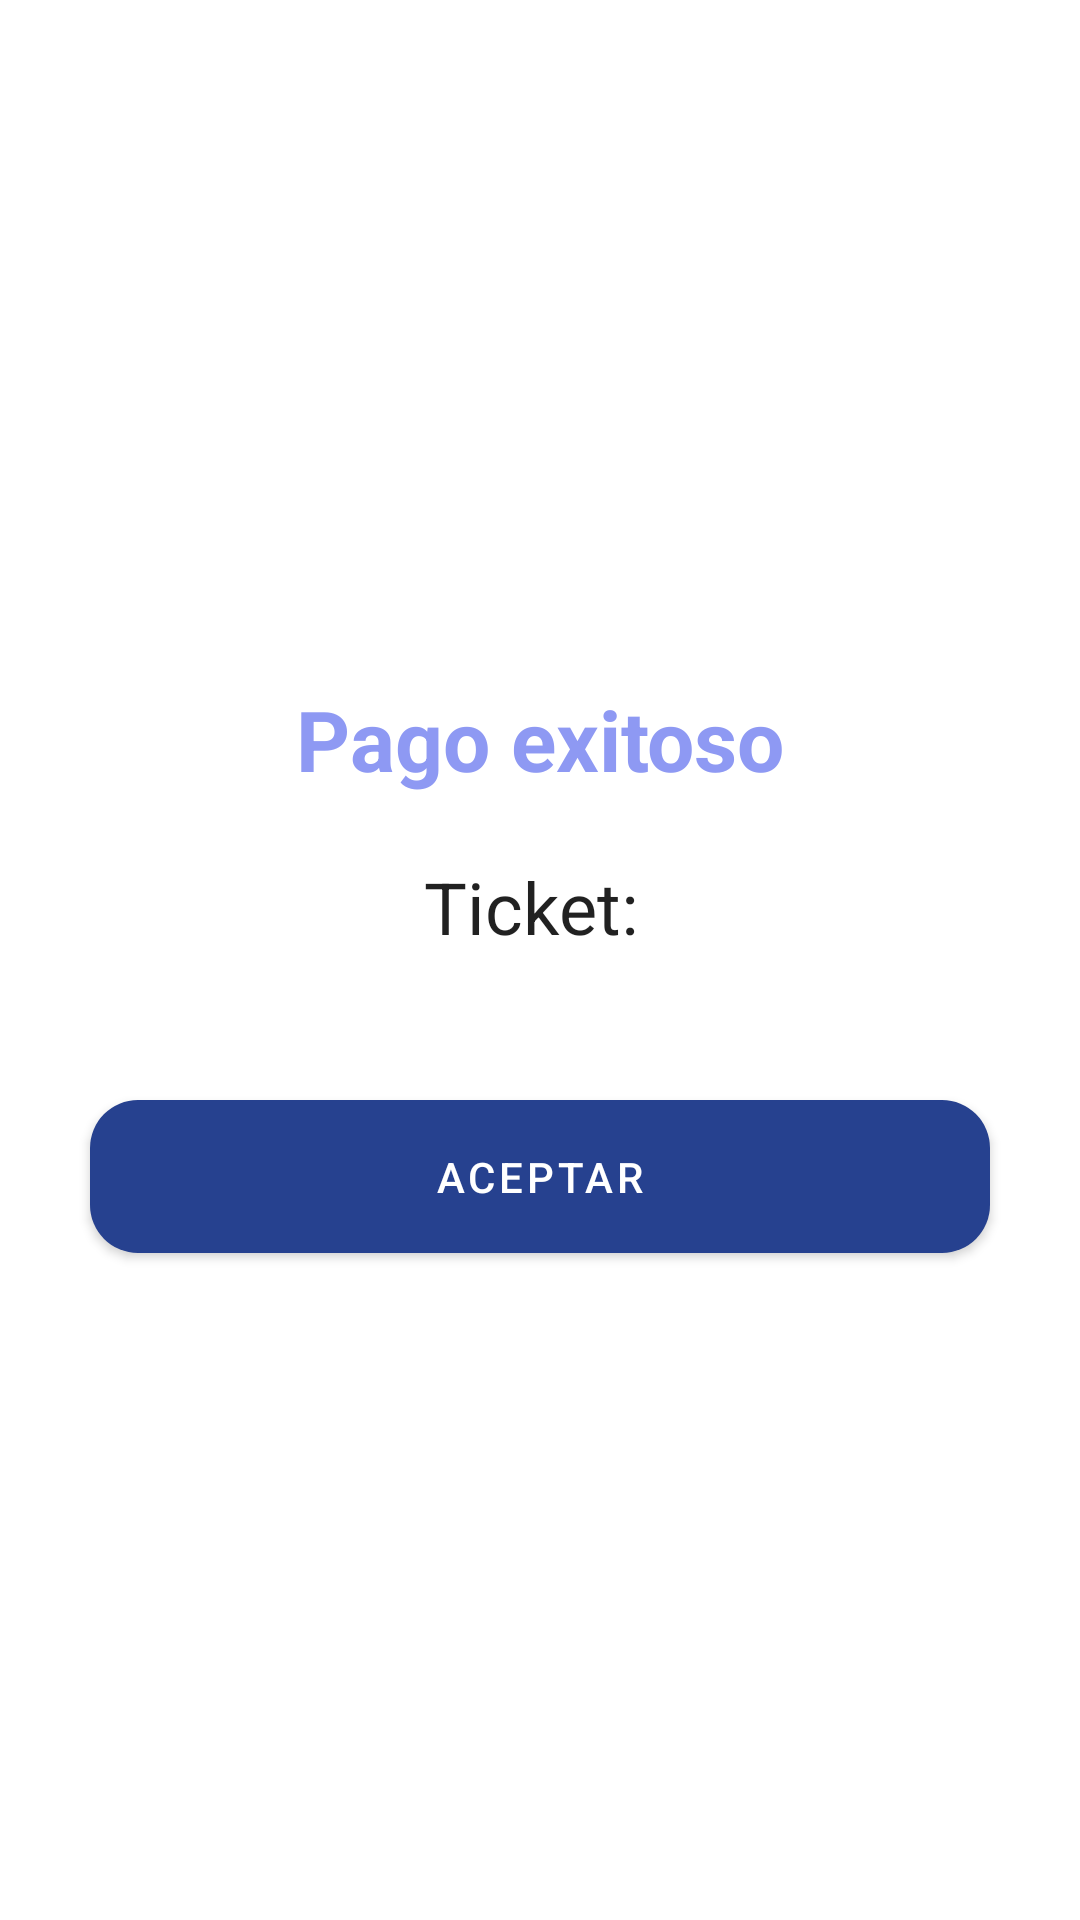

Layout XML and referenced resources for this Android screen:
<!-- AndroidManifest.xml: application theme Theme.AppXtreme -->
<!-- res/layout/dialog_reportar_pago.xml -->
<?xml version="1.0" encoding="utf-8"?>
<androidx.constraintlayout.widget.ConstraintLayout xmlns:android="http://schemas.android.com/apk/res/android"
    android:layout_width="match_parent"
    android:layout_height="wrap_content"
    xmlns:tools="http://schemas.android.com/tools"
    xmlns:app="http://schemas.android.com/apk/res-auto"
    tools:background="@color/black">

    <com.google.android.material.card.MaterialCardView
        android:id="@+id/ccTrip"
        android:layout_width="0dp"
        android:layout_height="wrap_content"
        app:cardCornerRadius="24dp"
        app:cardElevation="0dp"
        android:background="?attr/colorOnPrimary"
        app:layout_constraintStart_toStartOf="parent"
        app:layout_constraintEnd_toEndOf="parent"
        app:layout_constraintBottom_toBottomOf="parent"
        app:layout_constraintTop_toTopOf="parent">

        <androidx.constraintlayout.widget.ConstraintLayout
            android:layout_width="match_parent"
            android:layout_height="wrap_content">

            <TextView
                android:id="@+id/tvHeader"
                android:layout_width="wrap_content"
                android:layout_height="wrap_content"
                android:layout_marginTop="16dp"
                android:text="@string/dg_pago"
                android:textColor="@color/xtreme_2"
                android:textStyle="bold"
                android:textSize="28sp"
                app:layout_constraintTop_toTopOf="parent"
                app:layout_constraintStart_toStartOf="parent"
                app:layout_constraintEnd_toEndOf="parent"/>


            <TextView
                android:id="@+id/titleTicket"
                android:layout_width="match_parent"
                android:layout_height="wrap_content"
                android:paddingTop="5dp"
                android:textSize="24sp"
                android:gravity="center"
                android:text="Ticket: "
                android:layout_marginHorizontal="16dp"
                android:layout_marginTop="16dp"
                app:layout_constraintTop_toBottomOf="@id/tvHeader"
                app:layout_constraintStart_toStartOf="parent"
                style="@style/Widget.MaterialComponents.TextInputLayout.OutlinedBox"
                app:layout_constraintEnd_toEndOf="parent"
                />
            <TextView
                android:id="@+id/tvTicket"
                android:layout_width="match_parent"
                android:layout_height="wrap_content"
                android:textSize="24sp"
                android:gravity="center"
                tools:text="Mensaje"
                android:layout_marginHorizontal="16dp"
                android:layout_marginTop="5dp"
                app:layout_constraintTop_toBottomOf="@id/titleTicket"
                app:layout_constraintStart_toStartOf="parent"
                style="@style/Widget.MaterialComponents.TextInputLayout.OutlinedBox"
                app:layout_constraintEnd_toEndOf="parent"
                />





            <com.google.android.material.button.MaterialButton
                android:id="@+id/btnAccept"
                android:layout_width="300dp"
                android:layout_height="wrap_content"
                android:layout_gravity="center"
                android:layout_marginHorizontal="16dp"
                android:layout_marginVertical="5dp"
                android:gravity="center"
                android:paddingVertical="16dp"
                android:visibility="visible"
                android:text="@string/btn_ticket"
                android:textColor="@android:color/white"
                app:cornerRadius="16dp"
                app:layout_constraintTop_toBottomOf="@id/tvTicket"
                app:layout_constraintStart_toStartOf="parent"
                app:layout_constraintEnd_toEndOf="parent"
                app:layout_constraintBottom_toBottomOf="parent" />

        </androidx.constraintlayout.widget.ConstraintLayout>
    </com.google.android.material.card.MaterialCardView>

</androidx.constraintlayout.widget.ConstraintLayout>
<!-- resources referenced by this layout -->
<resources>
  <color name="black">#FF000000</color>
  <color name="xtreme_2">#8e99f3</color>
  <string name="btn_ticket">Aceptar</string>
  <string name="dg_pago">Pago exitoso</string>
  <style name="Theme.AppXtreme" parent="Theme.MaterialComponents.DayNight.NoActionBar">
          
          <item name="colorPrimary">@color/xtreme_3</item>
          <item name="colorPrimaryVariant">@color/xtreme_2</item>
          <item name="colorOnPrimary">@color/white</item>
          <item name="colorControlHighlight">@color/xtreme_2_1</item>
          
          <item name="colorSecondary">@color/teal_200</item>
          <item name="colorSecondaryVariant">@color/teal_700</item>
          <item name="colorOnSecondary">@color/black</item>
          
          <item name="android:statusBarColor" tools:targetApi="l">?attr/colorPrimaryVariant</item>
          
          <item name="bottomNavigationStyle">@style/Widget.App.BottomNavigationView</item>
          <item name="android:datePickerDialogTheme">@style/AppTheme.DatePickerDialog</item>
  
      </style>
  <color name="xtreme_3">#26418f</color>
  <color name="white">#FFFFFFFF</color>
  <color name="xtreme_2_1">#5a9cbf</color>
  <color name="teal_200">#FF03DAC5</color>
  <color name="teal_700">#FF018786</color>
  <style name="Widget.App.BottomNavigationView" parent="Widget.MaterialComponents.BottomNavigationView.Colored">
          <item name="materialThemeOverlay">@style/ThemeOverlay.App.BottomNavigationView</item>
      </style>
  <style name="AppTheme.DatePickerDialog" parent="Theme.MaterialComponents.Light.Dialog">
          <item name="android:colorAccent">@color/xtreme_2</item>
          <item name="android:colorControlActivated">@color/xtreme_2_2</item>
          <item name="android:buttonBarPositiveButtonStyle">@style/AppTheme.Alert.Button.Positive</item>
          <item name="android:buttonBarNegativeButtonStyle">@style/AppTheme.Alert.Button.Negative</item>
          <item name="android:buttonBarNeutralButtonStyle">@style/AppTheme.Alert.Button.Neutral</item>
      </style>
  <style name="ThemeOverlay.App.BottomNavigationView" parent="">
          <item name="colorPrimary">@color/xtreme_2</item>
          <item name="colorOnPrimary">@color/xtreme_3</item>
      </style>
  <color name="xtreme_2_2">#8dcdf2</color>
  <style name="AppTheme.Alert.Button.Positive" parent="Widget.MaterialComponents.Button.TextButton">
          <item name="android:textColor">@color/xtreme_2</item>
      </style>
  <style name="AppTheme.Alert.Button.Negative" parent="Widget.MaterialComponents.Button.TextButton">
          <item name="android:textColor">@color/xtreme_2</item>
      </style>
  <style name="AppTheme.Alert.Button.Neutral" parent="Widget.MaterialComponents.Button.TextButton">
          <item name="android:textColor">@color/xtreme_2</item>
      </style>
</resources>
